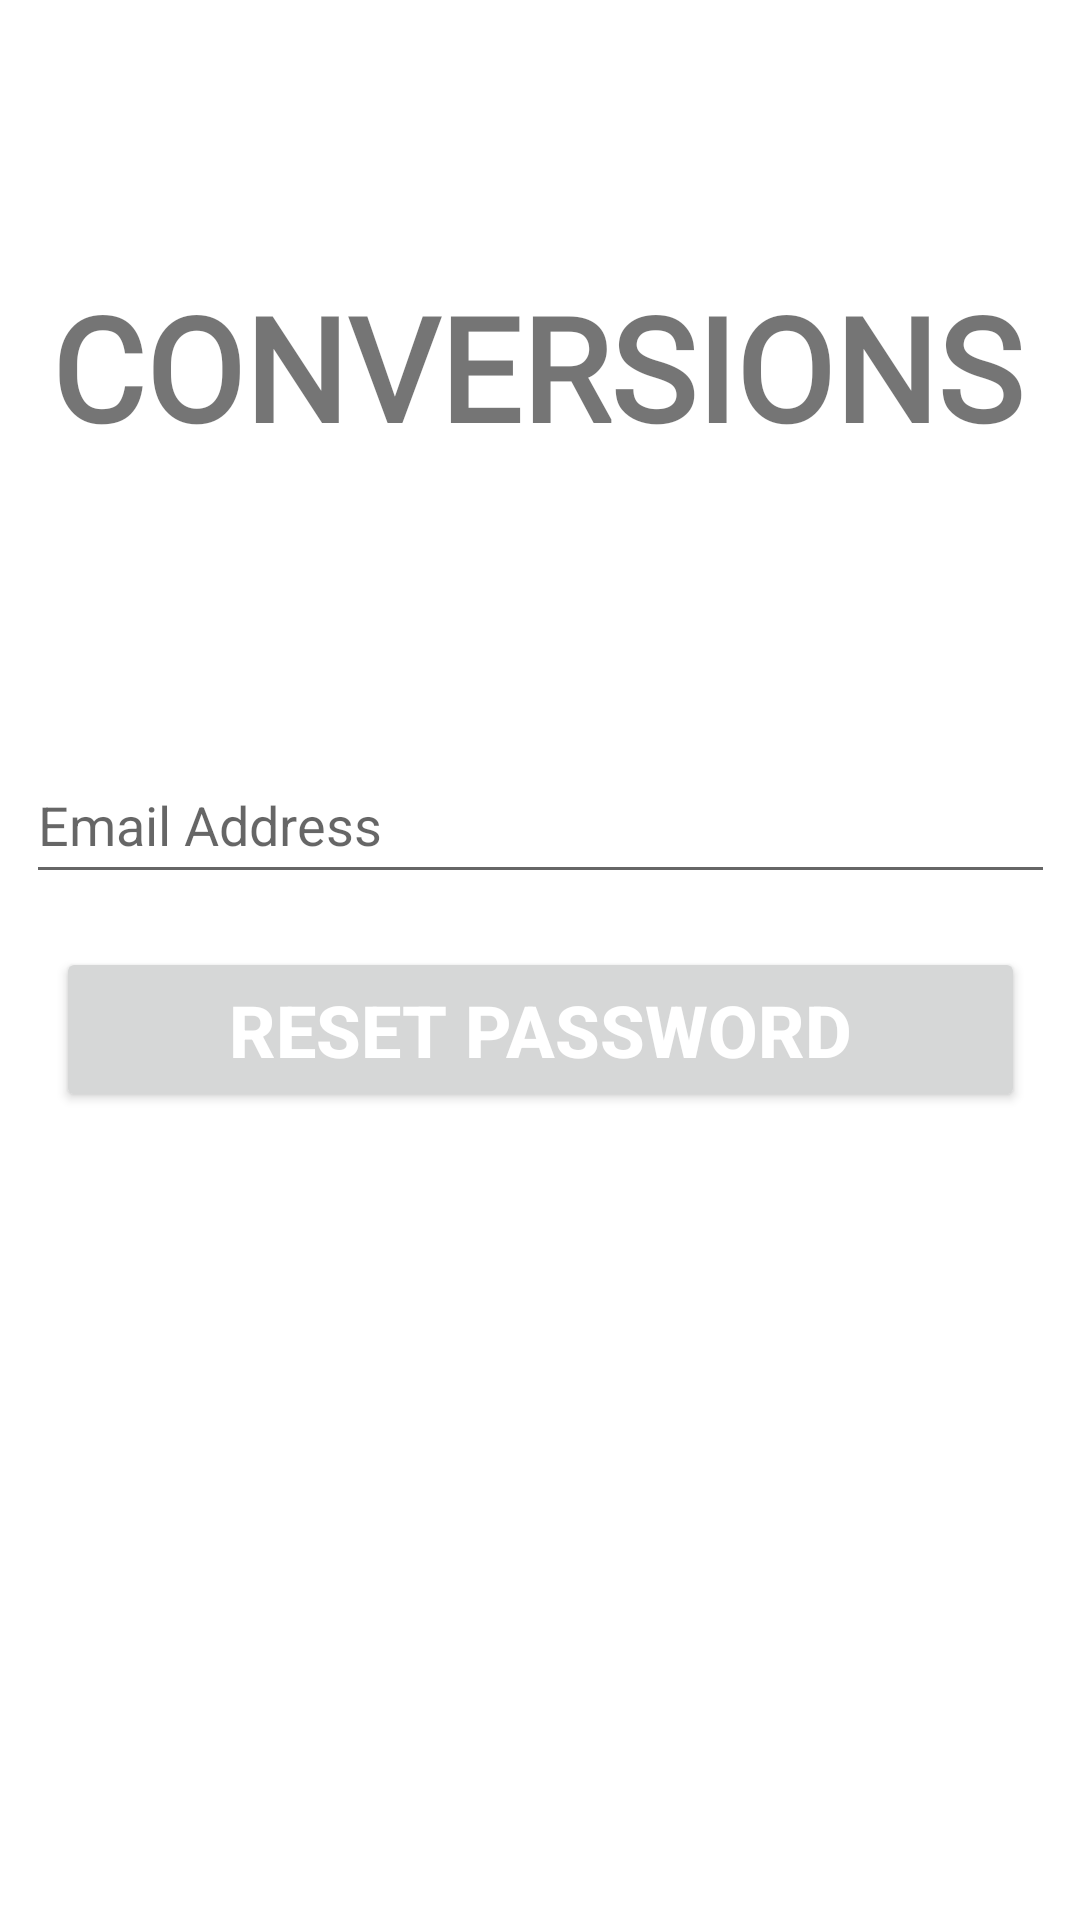

Layout XML and referenced resources for this Android screen:
<!-- AndroidManifest.xml: application theme Theme.Conversions -->
<!-- res/layout/activity_forgot_password.xml -->
<?xml version="1.0" encoding="utf-8"?>
<androidx.constraintlayout.widget.ConstraintLayout xmlns:android="http://schemas.android.com/apk/res/android"
    xmlns:app="http://schemas.android.com/apk/res-auto"
    xmlns:tools="http://schemas.android.com/tools"
    android:layout_width="match_parent"
    android:layout_height="match_parent"
    tools:context=".ForgotPassword">

    <Button
        android:id="@+id/reset"
        android:layout_width="323dp"
        android:layout_height="55dp"
        android:text="RESET PASSWORD"
        android:textColor="#ffffff"
        android:textSize="24sp"
        android:textStyle="bold"
        app:layout_constraintBottom_toBottomOf="parent"
        app:layout_constraintEnd_toEndOf="parent"
        app:layout_constraintStart_toStartOf="parent"
        app:layout_constraintTop_toBottomOf="@+id/email2"
        app:layout_constraintVertical_bias="0.061"
        tools:ignore="HardcodedText,MissingConstraints" />

    <EditText
        android:id="@+id/email2"
        android:layout_width="343dp"
        android:layout_height="49dp"
        android:ems="10"
        android:hint="Email Address"
        android:inputType="textEmailAddress"
        app:layout_constraintBottom_toBottomOf="parent"
        app:layout_constraintEnd_toEndOf="parent"
        app:layout_constraintStart_toStartOf="parent"
        app:layout_constraintTop_toBottomOf="@+id/textView9"
        app:layout_constraintVertical_bias="0.116"
        tools:ignore="Autofill,HardcodedText,MissingConstraints,DuplicateSpeakableTextCheck" />

    <TextView
        android:id="@+id/textView9"
        android:layout_width="325dp"
        android:layout_height="114dp"
        android:fontFamily="@font/crimson_text"
        android:text="@string/conversions"
        android:textSize="48sp"
        android:textStyle="bold"
        app:layout_constraintBottom_toBottomOf="parent"
        app:layout_constraintEnd_toEndOf="parent"
        app:layout_constraintHorizontal_bias="0.488"
        app:layout_constraintStart_toStartOf="parent"
        app:layout_constraintTop_toTopOf="parent"
        app:layout_constraintVertical_bias="0.171"
        tools:ignore="HardcodedText" />
</androidx.constraintlayout.widget.ConstraintLayout>
<!-- resources referenced by this layout -->
<resources>
  <string name="conversions">CONVERSIONS</string>
  <style name="Theme.Conversions" parent="Theme.MaterialComponents.DayNight.DarkActionBar">
          
          <item name="colorPrimary">@color/purple_500</item>
          <item name="colorPrimaryVariant">@color/purple_700</item>
          <item name="colorOnPrimary">@color/white</item>
          
          <item name="colorSecondary">@color/teal_200</item>
          <item name="colorSecondaryVariant">@color/teal_700</item>
          <item name="colorOnSecondary">@color/black</item>
          
          <item name="android:statusBarColor" tools:targetApi="l">?attr/colorPrimaryVariant</item>
          
      </style>
  <!-- not gathered from this repository: default colours our renderer supplied (Android Studio template values) -->
  <color name="purple_500">#FF6200EE</color>
  <color name="purple_700">#FF3700B3</color>
  <color name="teal_200">#FF03DAC5</color>
  <color name="teal_700">#FF018786</color>
  <color name="black">#FF000000</color>
  <color name="white">#FFFFFFFF</color>
</resources>
